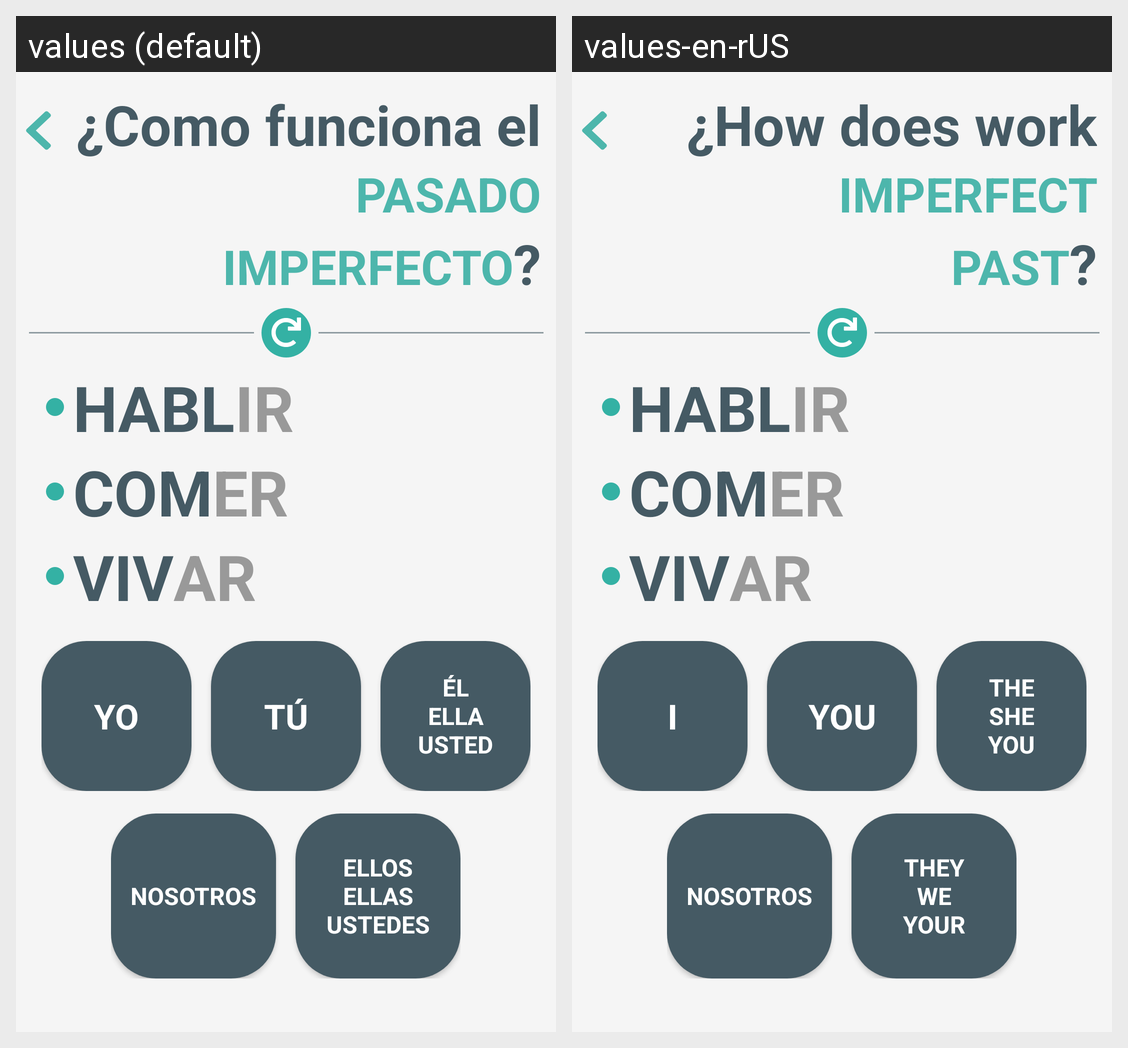

The Android screen above is rendered under two locales of the same app. Produce the string resources it draws, with the default and per-locale values.
Android screen res/layout/activity_imp_past.xml rendered under 2 locales, left to right: values (default), values-en-rUS. Device: Nexus 5 (rendered at 1080×1920; each locale shown at half size, 540×960, under a caption strip naming it); theme AppTheme.
Strings drawn on this screen, with the default value and each locale's value (text and hints the layout hard-codes, and strings that could not be matched under every locale, appear in the picture but are not listed):

title_how_is_imp_past1
  values: ¿Como funciona el
  values-en-rUS: ¿How does work

title_how_is_imp_past2
  values: PASADO
  values-en-rUS: IMPERFECT

title_how_is_imp_past3
  values: IMPERFECTO
  values-en-rUS: PAST

interrogant
  values: ?
  values-en-rUS: ?

btn_pronouns1
  values: Yo
  values-en-rUS: I

btn_pronouns2
  values: tú
  values-en-rUS: You

btn_pronouns3
  values: éL
      ELLA
      USTED
  values-en-rUS: THE
      SHE
      YOU

btn_pronouns4
  values: Nosotros
  values-en-rUS: Nosotros

btn_pronouns5
  values: ELLOS
      ELLAS
      USTEDES
  values-en-rUS: THEY
      WE
      YOUR
